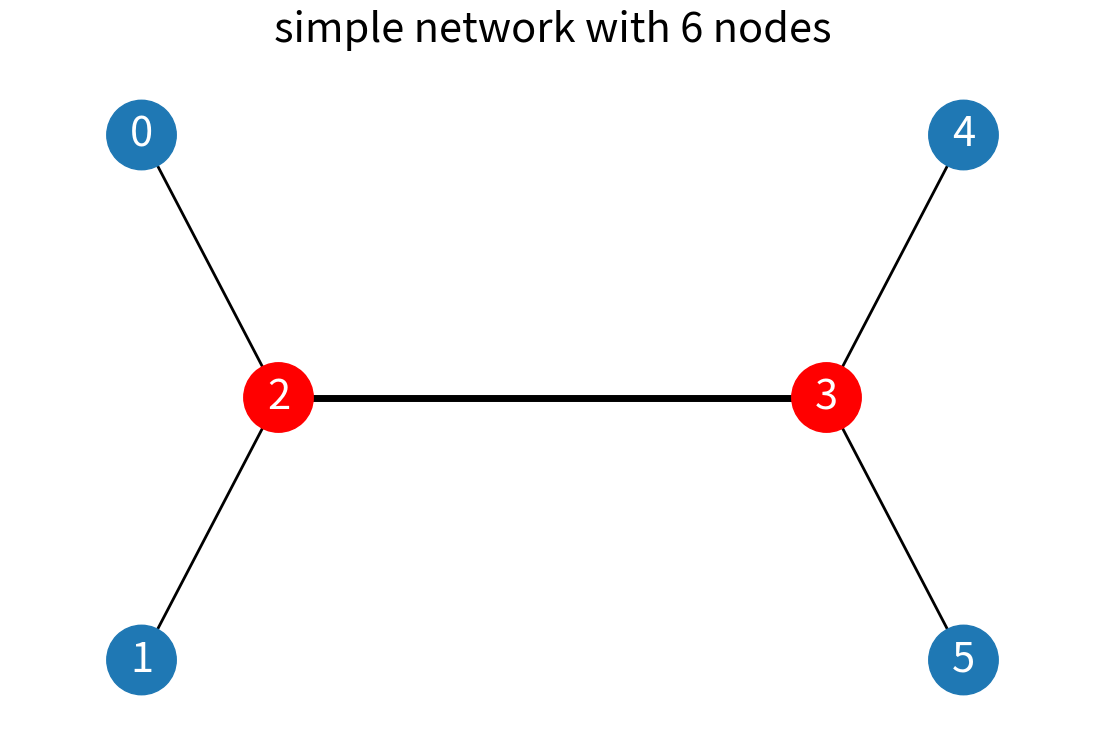

Generate this figure with matplotlib:
import numpy as np
import networkx as nx
import matplotlib.pyplot as plt

G = nx.Graph()

G.add_edges_from([(0, 2), (1, 2), (2, 3), (3, 4), (3, 5)])

# label = {0: "access1", 1: "access2", 2: "core1", 3: "core2", 4: "access3", 5: "access4"}
colors = {0: "#1f78b4", 1: "#1f78b4", 2: "#FF0000", 3: "#FF0000", 4: "#1f78b4", 5: "#1f78b4"}
edge_width = {(0, 2): 2, (2, 1): 2, (2, 3): 5, (3, 4): 2, (3, 5): 2}
# print(G.edges())

node_pos = {0: (-3, 2), 1: (-3, -2), 2: (-2, 0), 3: (2, 0), 4: (3, 2), 5: (3, -2)}
label_pos = {0: (-2.7, 1.7), 1: (-2.7, -1.7), 2: (-2, 0.3), 3: (2, 0.3), 4: (2.7, 1.7), 5: (2.7, -1.7)}

# plt.figure(figsize=(15, 9)) (12,8)
plt.figure(figsize=(14, 9))
plt.title('simple network with 6 nodes', fontsize=30)
ax = plt.gca()
ax.margins(0.1)

nx.draw(G, pos=node_pos, node_color=[colors[node] for node in G.nodes()],
        node_size=2500, width=[edge_width[edge] for edge in G.edges()])
nx.draw_networkx_labels(G, pos=node_pos, font_size=30, font_color='#FFFFFF')
# plt.savefig("SIMPLE.svg")
plt.show()
